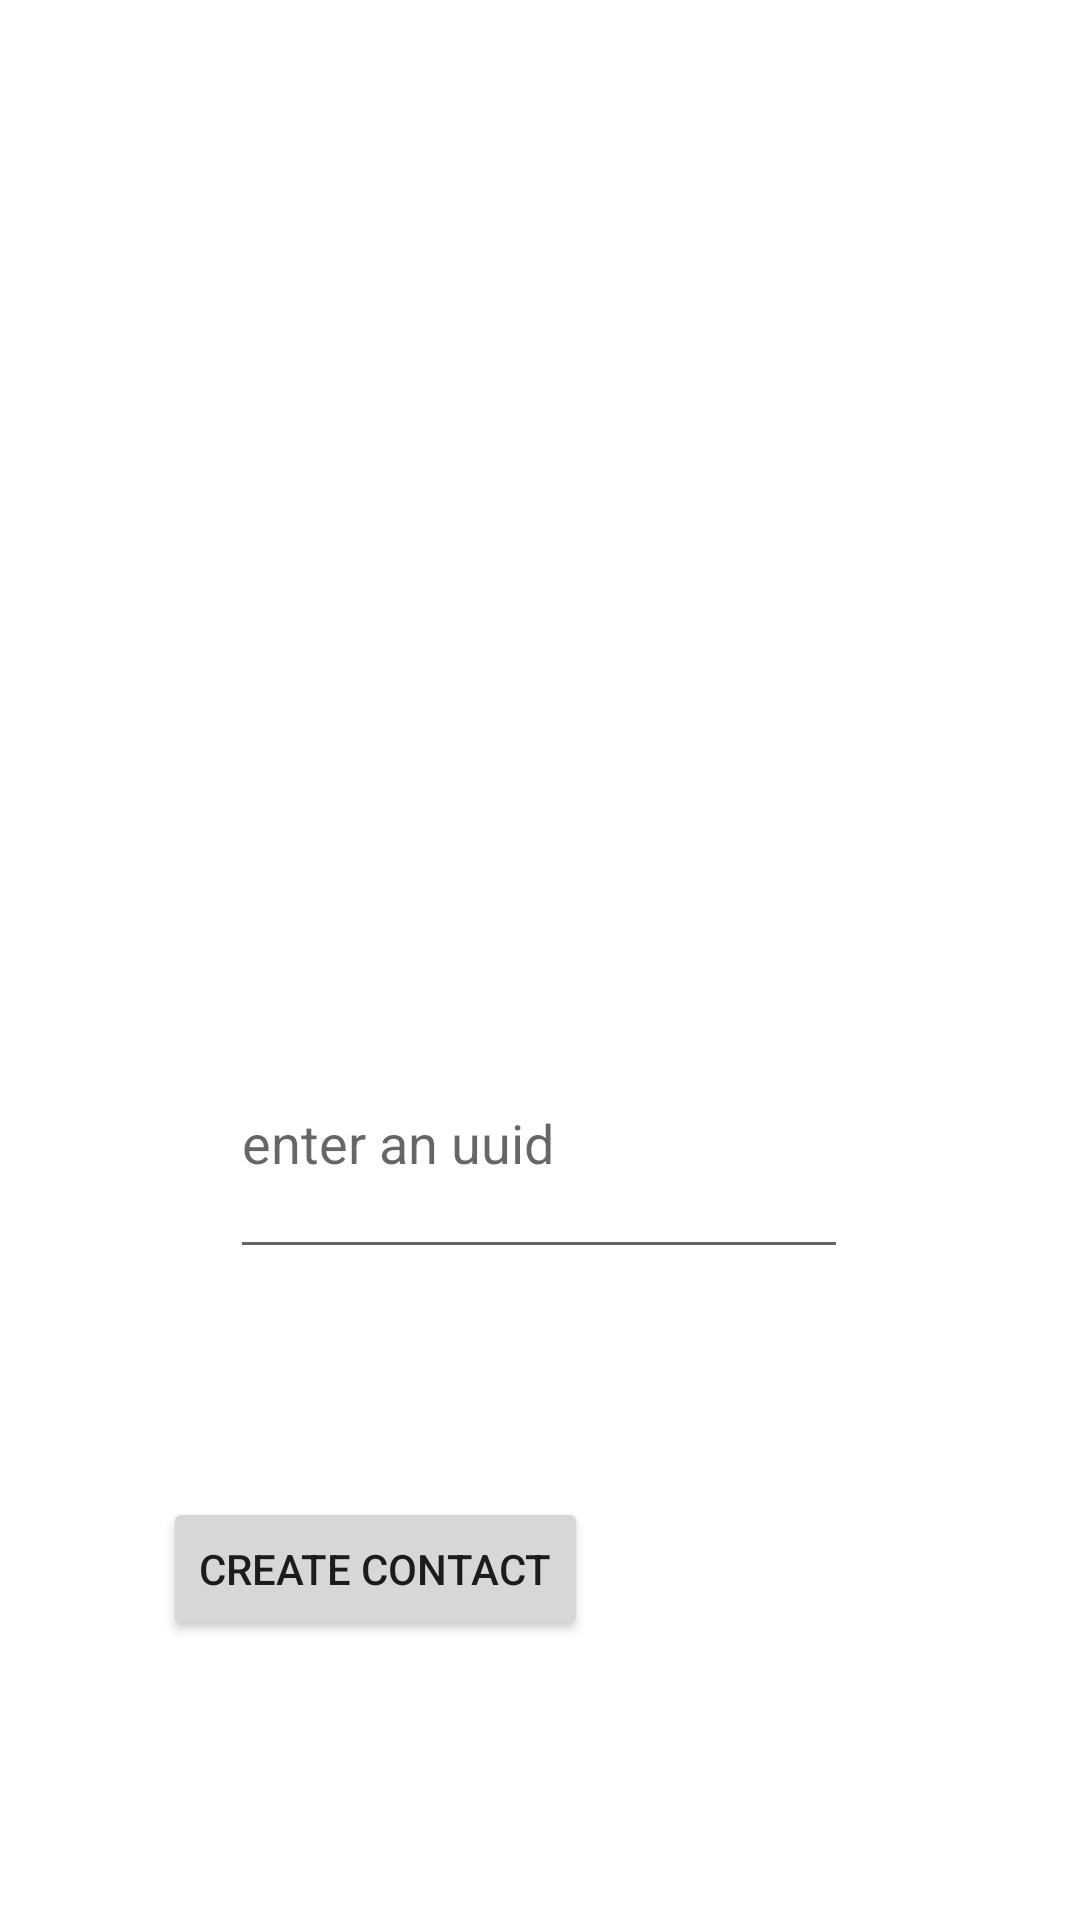

Produce the Android XML layout that renders to this screen, including the resource entries it uses.
<!-- AndroidManifest.xml: application theme Theme.CSE110Group8Compass -->
<!-- res/layout/activity_create_contact.xml -->
<?xml version="1.0" encoding="utf-8"?>
<androidx.constraintlayout.widget.ConstraintLayout xmlns:android="http://schemas.android.com/apk/res/android"
    xmlns:app="http://schemas.android.com/apk/res-auto"
    xmlns:tools="http://schemas.android.com/tools"
    android:layout_width="match_parent"
    android:layout_height="match_parent"
    tools:context=".edu.ucsd.cse110.cse110group8_compass.ContactCreationActivity"
    tools:visibility="visible">


    <EditText
        android:id="@+id/uuid_text"
        android:layout_width="206dp"
        android:layout_height="87dp"
        android:layout_marginTop="336dp"
        android:hint="enter an uuid"
        app:layout_constraintEnd_toEndOf="parent"
        app:layout_constraintHorizontal_bias="0.497"
        app:layout_constraintStart_toStartOf="parent"
        app:layout_constraintTop_toTopOf="parent" />


    <Button
        android:id="@+id/snos"
        android:layout_width="wrap_content"
        android:layout_height="wrap_content"
        android:layout_marginEnd="48dp"
        android:onClick="onCreateContactButtonClicked"
        android:text="Create Contact"
        app:layout_constraintBottom_toBottomOf="parent"
        app:layout_constraintEnd_toEndOf="parent"
        app:layout_constraintHorizontal_bias="0.319"
        app:layout_constraintStart_toStartOf="parent"
        app:layout_constraintTop_toTopOf="parent"
        app:layout_constraintVertical_bias="0.843" />

</androidx.constraintlayout.widget.ConstraintLayout>
<!-- resources referenced by this layout -->
<resources>
  <style name="Theme.CSE110Group8Compass" parent="Theme.MaterialComponents.DayNight.DarkActionBar">
          
          <item name="colorPrimary">@color/purple_500</item>
          <item name="colorPrimaryVariant">@color/purple_700</item>
          <item name="colorOnPrimary">@color/white</item>
          
          <item name="colorSecondary">@color/teal_200</item>
          <item name="colorSecondaryVariant">@color/teal_700</item>
          <item name="colorOnSecondary">@color/black</item>
          
          <item name="android:statusBarColor">?attr/colorPrimaryVariant</item>
          
      </style>
  <!-- not gathered from this repository: default colours our renderer supplied (Android Studio template values) -->
  <color name="purple_500">#FF6200EE</color>
  <color name="purple_700">#FF3700B3</color>
  <color name="teal_200">#FF03DAC5</color>
  <color name="teal_700">#FF018786</color>
  <color name="black">#FF000000</color>
  <color name="white">#FFFFFFFF</color>
</resources>
